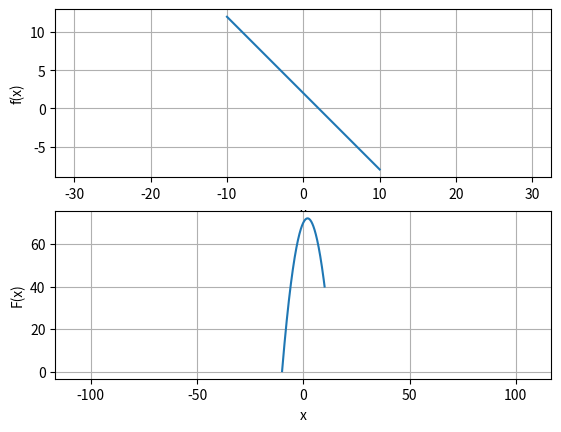

The matplotlib source for this figure:
from typing import Callable

import matplotlib.pyplot as plt
import numpy as np

def integrate(function: Callable, domain: np.ndarray, step: float):
    x = domain
    y = np.array([function(x) for x in x])

    sum = 0
    y_int = []
    for y in y:
        sum += step*y
        y_int.append(sum)

    return np.array(y_int)

def ft(function: Callable):
    pass

def function(x):
    return -x+2

def main():

    x, step = np.linspace(-10, 10, 1000, retstep=True)
    y = np.array([function(x) for x in x])
    y_int = integrate(function, x, step)

    # print('integral: {}'.format(integrate(function, x, step)))

    fig, ax = plt.subplots(2, 1)

    ax[0].plot(x, y)
    ax[0].axis('equal')
    ax[0].set_xlabel('x')
    ax[0].set_ylabel('f(x)')
    ax[0].grid()

    ax[1].plot(x, y_int)
    ax[1].axis('equal')
    ax[1].set_xlabel('x')
    ax[1].set_ylabel('F(x)')
    ax[1].grid()

    # plt.grid()
    plt.show()


if __name__ == '__main__':
    main()
